Photos from the image-classification dataset "dataset_v1" in the GitHub repository Violet-alt-web/poppy-vision. Its 2 classes are: non poppy, poppy.

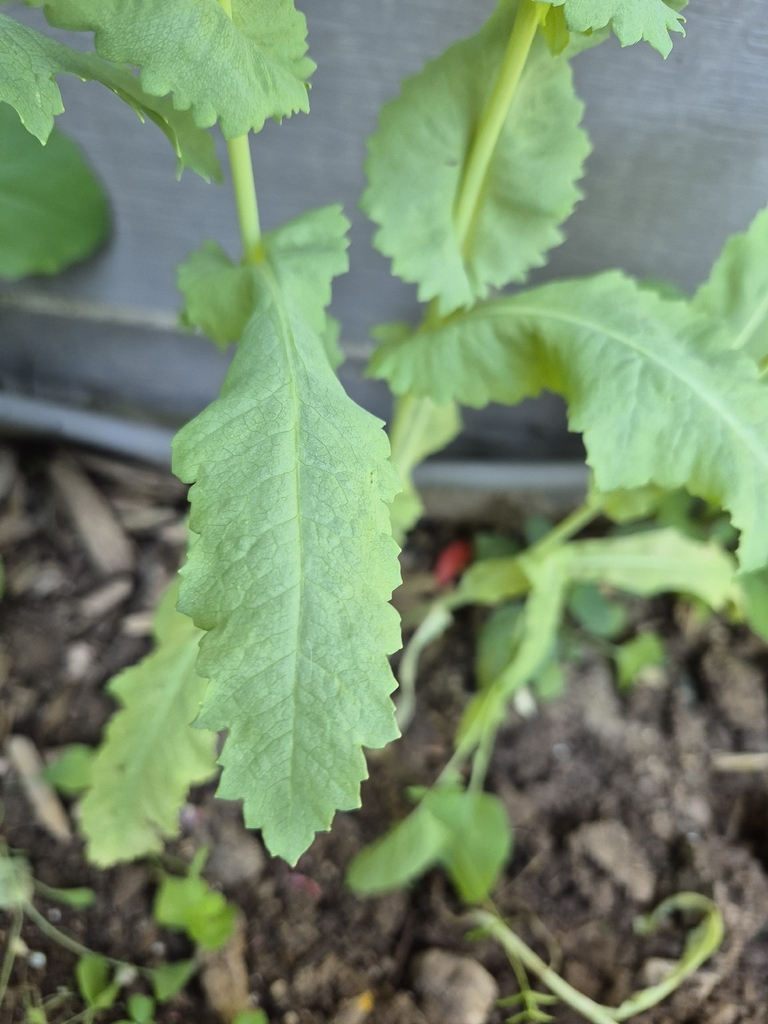
Label: poppy

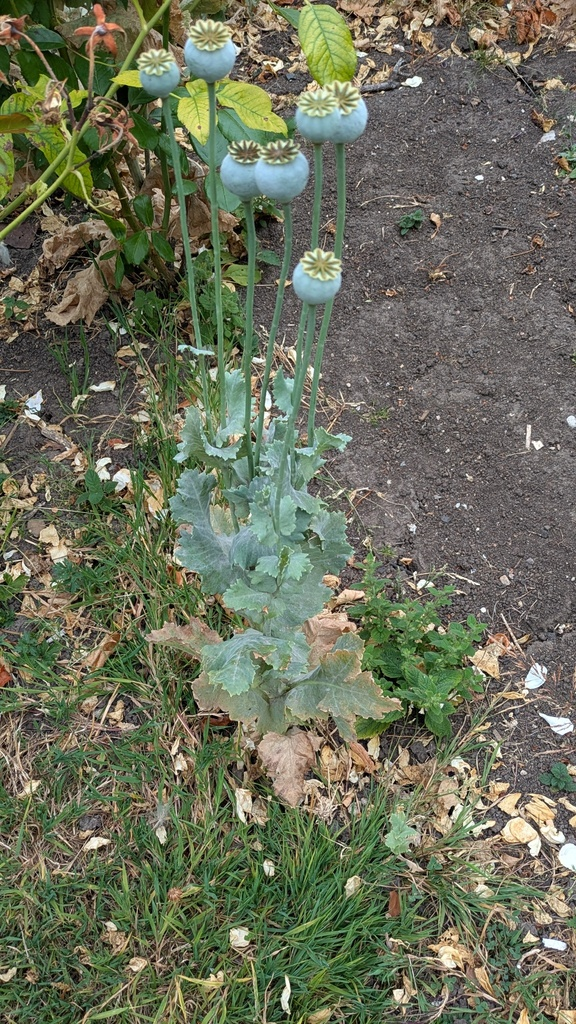
Label: poppy

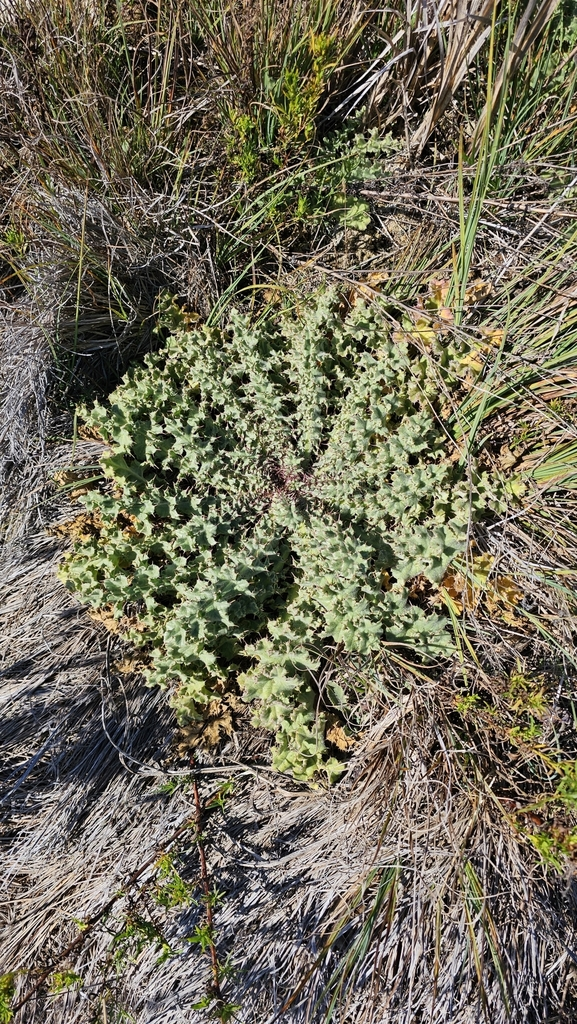
Label: non poppy

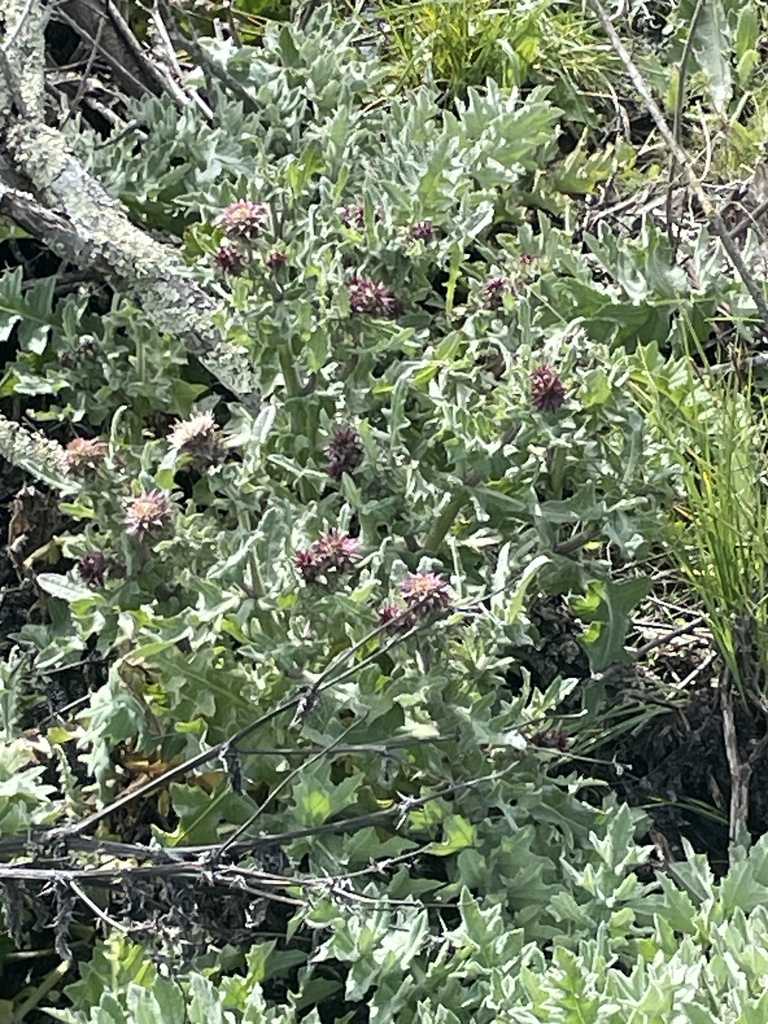
Label: non poppy

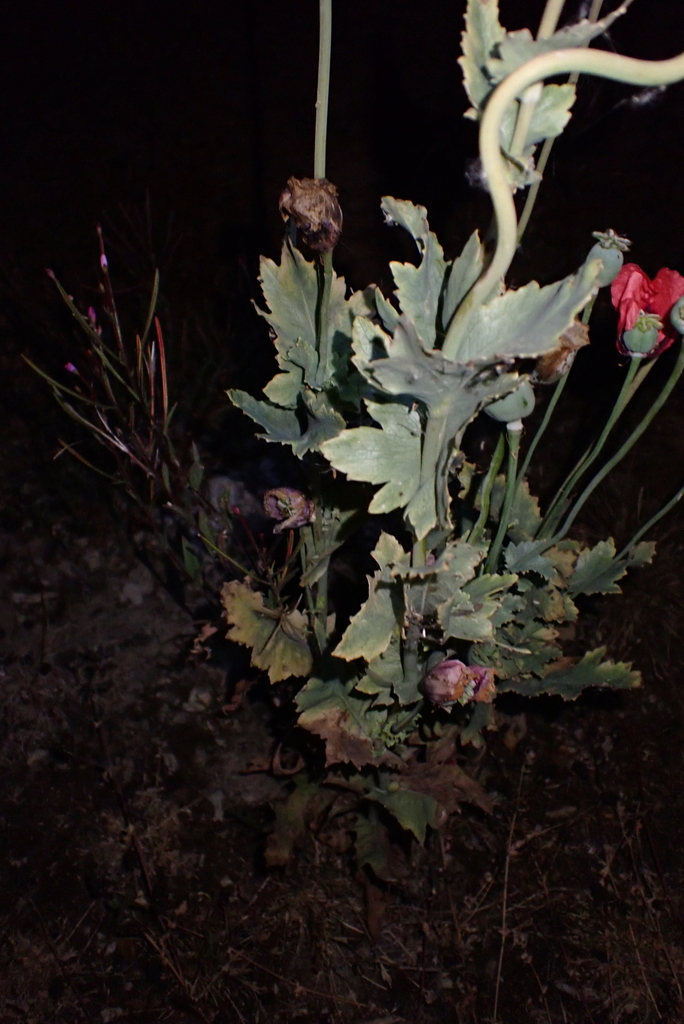
Label: poppy

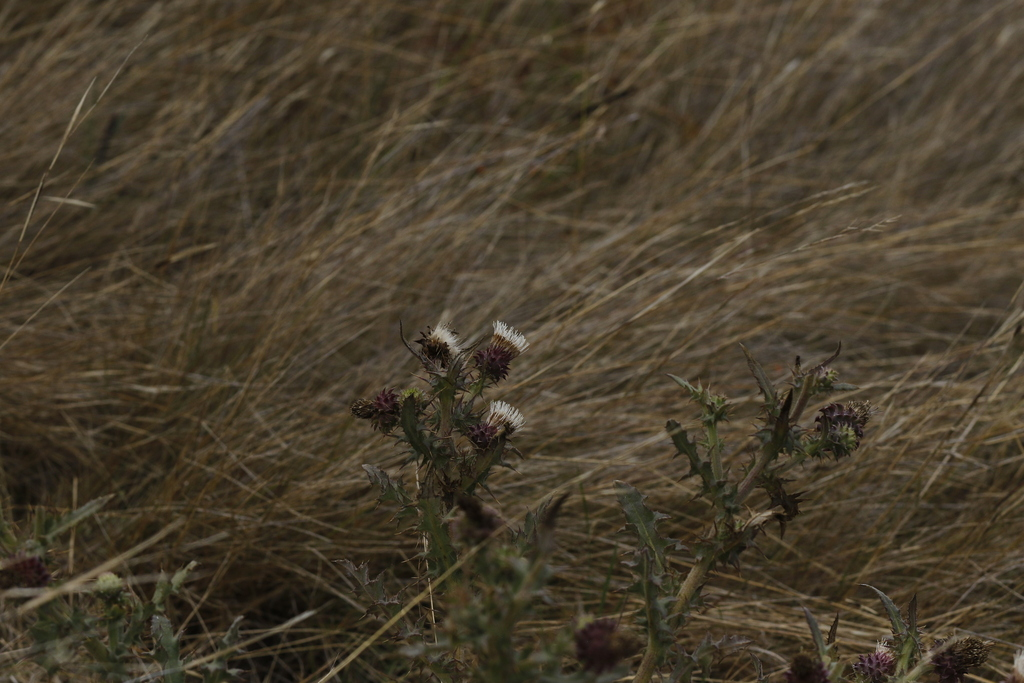
Label: non poppy
